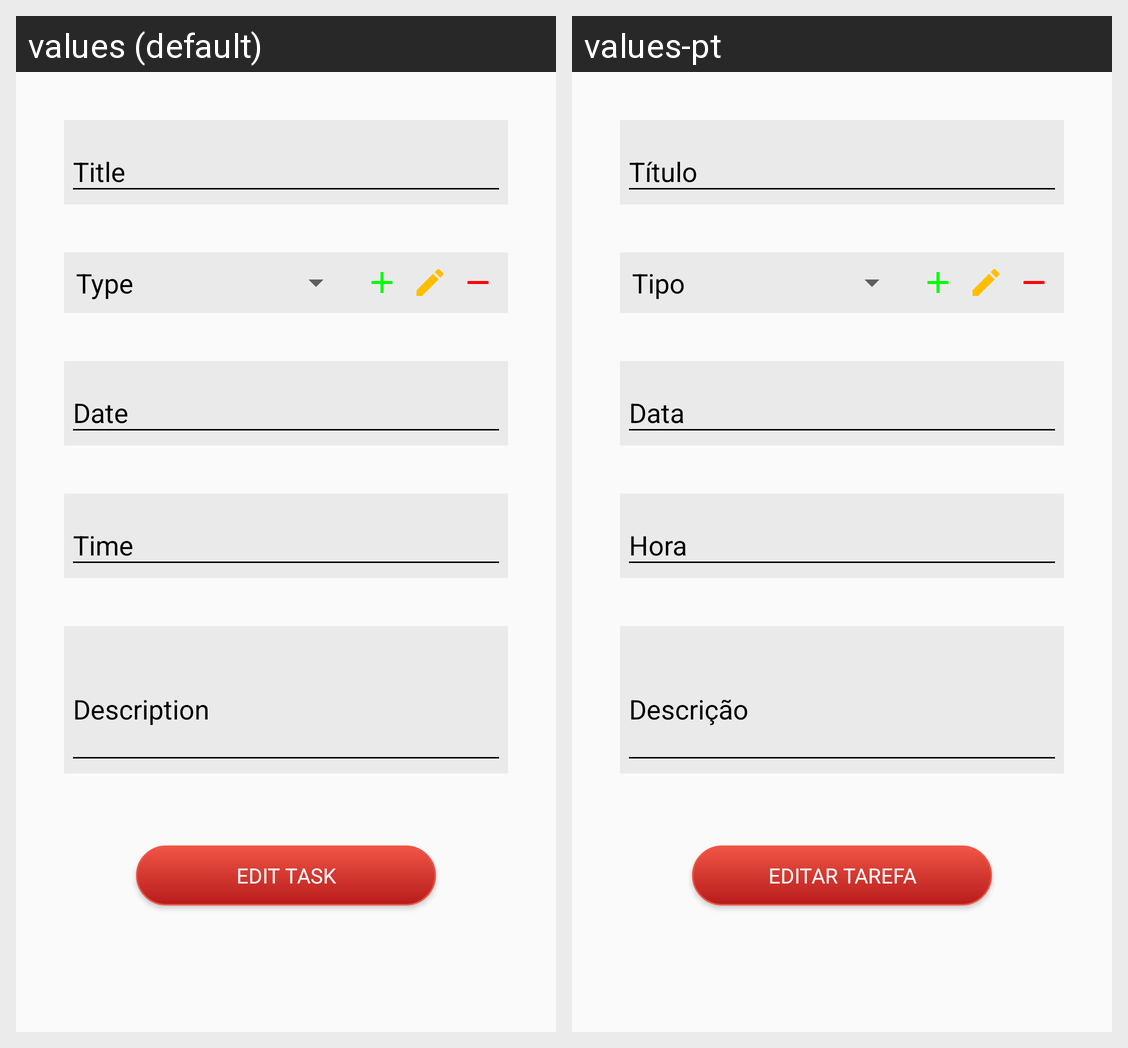

Strings drawn on this Android screen and how each of the app's shown locales translates them:
Android screen res/layout/activity_edit_task.xml rendered under 2 locales, left to right: values (default), values-pt. Device: Nexus 5 (rendered at 1080×1920; each locale shown at half size, 540×960, under a caption strip naming it); theme AppTheme.
Strings drawn on this screen, with the default value and each locale's value (text and hints the layout hard-codes, and strings that could not be matched under every locale, appear in the picture but are not listed):

action_edit_task
  values: Edit task
  values-pt: Editar tarefa

prompt_title
  values: Title
  values-pt: Título

prompt_type
  values: Type
  values-pt: Tipo

prompt_date
  values: Date
  values-pt: Data

prompt_time
  values: Time
  values-pt: Hora

prompt_description
  values: Description
  values-pt: Descrição
